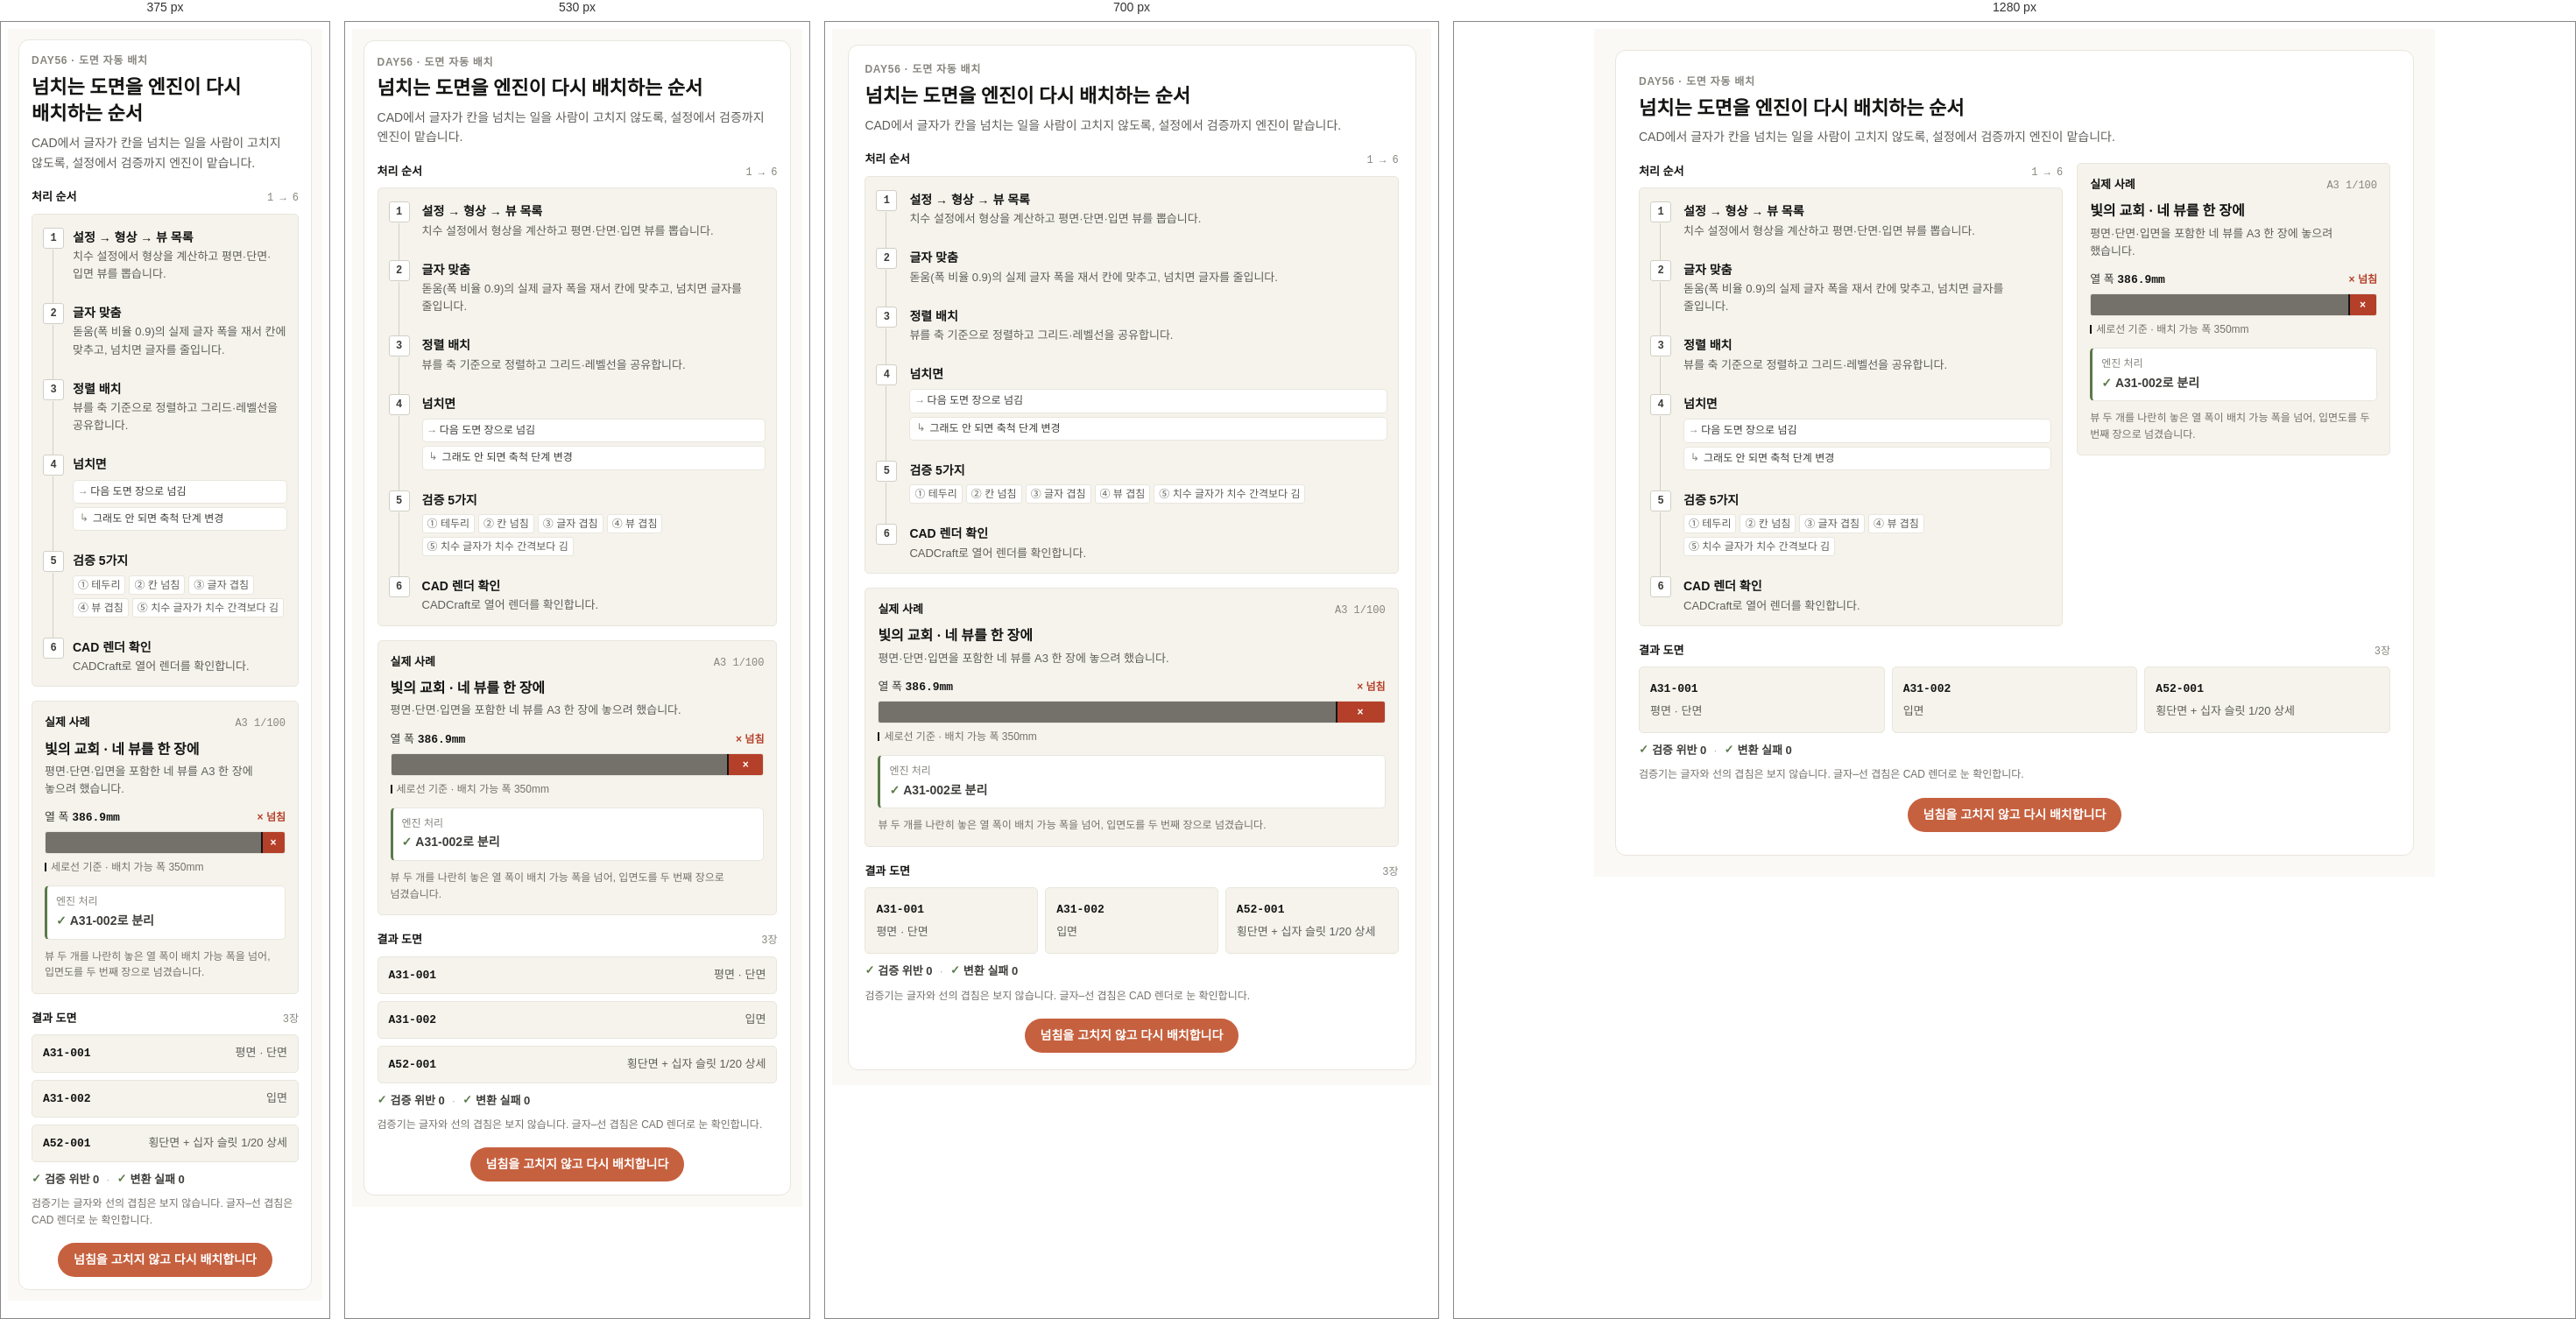
Rendered at 375 px, 530 px, 700 px and 1280 px, left to right.

<!-- file: kira-layout.html -->
<div class="dg-kira-layout">
<style>
@import url('https://fonts.googleapis.com/css2?family=JetBrains+Mono:wght@500;700&family=Noto+Sans+KR:wght@400;500;700&family=Noto+Serif+KR:wght@700&display=swap');

.dg-kira-layout {
  box-sizing: border-box !important;
  width: 100% !important;
  max-width: 960px !important;
  margin: 0 auto !important;
  padding: clamp(12px, 2.5vw, 24px) !important;
  background: #FAF9F5 !important;
  color: #141413 !important;
  font-family: 'Noto Sans KR', 'Malgun Gothic', sans-serif !important;
  font-size: 14px !important;
  line-height: 1.55 !important;
  word-break: keep-all !important;
  -webkit-text-size-adjust: 100% !important;
}

.dg-kira-layout .panel {
  box-sizing: border-box !important;
  background: #FFFFFF !important;
  border: 1px solid #E8E6DC !important;
  border-radius: 12px !important;
  padding: clamp(14px, 2.7vw, 26px) !important;
}

.dg-kira-layout .head {
  margin-bottom: 18px !important;
}

.dg-kira-layout .eyebrow {
  margin-bottom: 6px !important;
  font-size: 12px !important;
  font-weight: 700 !important;
  letter-spacing: 0.06em !important;
  color: #87867F !important;
}

.dg-kira-layout .title {
  margin: 0 0 6px !important;
  font-family: 'Noto Serif KR', serif !important;
  font-size: 22px !important;
  font-weight: 700 !important;
  line-height: 1.4 !important;
  color: #141413 !important;
}

.dg-kira-layout .sub {
  margin: 0 !important;
  font-size: 14px !important;
  line-height: 1.6 !important;
  color: #5E5D59 !important;
}

.dg-kira-layout .main {
  display: grid !important;
  grid-template-columns: minmax(0, 1.15fr) minmax(0, 0.85fr) !important;
  gap: 16px !important;
  align-items: start !important;
}

.dg-kira-layout .flow,
.dg-kira-layout .case {
  min-width: 0 !important;
}

.dg-kira-layout .sec-head {
  display: flex !important;
  align-items: baseline !important;
  justify-content: space-between !important;
  gap: 10px !important;
  margin-bottom: 8px !important;
}

.dg-kira-layout .sec-k {
  font-size: 13px !important;
  font-weight: 700 !important;
  color: #141413 !important;
}

.dg-kira-layout .sec-note {
  flex: 0 0 auto !important;
  font-family: 'JetBrains Mono', 'Noto Sans KR', monospace !important;
  font-size: 12px !important;
  color: #87867F !important;
  overflow-wrap: anywhere !important;
}

.dg-kira-layout .flow-card {
  box-sizing: border-box !important;
  background: #F5F3EC !important;
  border: 1px solid #E8E6DC !important;
  border-radius: 5px !important;
  padding: 6px 12px !important;
}

.dg-kira-layout .step {
  position: relative !important;
  padding: 10px 0 14px 38px !important;
}

.dg-kira-layout .step:last-child {
  padding-bottom: 6px !important;
}

.dg-kira-layout .step:not(:last-child)::before {
  content: "" !important;
  position: absolute !important;
  left: 11px !important;
  top: 34px !important;
  bottom: -18px !important;
  width: 1px !important;
  background: #D1CFC5 !important;
}

.dg-kira-layout .num {
  position: absolute !important;
  left: 0 !important;
  top: 9px !important;
  box-sizing: border-box !important;
  width: 24px !important;
  height: 24px !important;
  border: 1px solid #D1CFC5 !important;
  border-radius: 3px !important;
  background: #FFFFFF !important;
  color: #3D3D3A !important;
  font-family: 'JetBrains Mono', monospace !important;
  font-size: 12px !important;
  font-weight: 700 !important;
  line-height: 22px !important;
  text-align: center !important;
}

.dg-kira-layout .step-title {
  margin: 0 !important;
  font-size: 14px !important;
  font-weight: 700 !important;
  line-height: 1.45 !important;
  color: #141413 !important;
}

.dg-kira-layout .step-desc {
  margin: 2px 0 0 !important;
  font-size: 13px !important;
  line-height: 1.55 !important;
  color: #5E5D59 !important;
}

.dg-kira-layout .branch {
  display: grid !important;
  grid-template-columns: minmax(0, 1fr) !important;
  gap: 4px !important;
  margin-top: 7px !important;
}

.dg-kira-layout .branch-item {
  box-sizing: border-box !important;
  display: flex !important;
  align-items: flex-start !important;
  gap: 5px !important;
  padding: 4px 7px !important;
  background: #FFFFFF !important;
  border: 1px solid #E8E6DC !important;
  border-radius: 5px !important;
  font-size: 12px !important;
  line-height: 1.45 !important;
  color: #3D3D3A !important;
}

.dg-kira-layout .b-arrow {
  flex: 0 0 auto !important;
  font-family: 'JetBrains Mono', monospace !important;
  color: #87867F !important;
}

.dg-kira-layout .checks {
  display: flex !important;
  flex-wrap: wrap !important;
  gap: 4px !important;
  margin-top: 6px !important;
}

.dg-kira-layout .check {
  box-sizing: border-box !important;
  padding: 1px 5px !important;
  background: #FFFFFF !important;
  border: 1px solid #E8E6DC !important;
  border-radius: 3px !important;
  font-size: 12px !important;
  line-height: 1.5 !important;
  color: #5E5D59 !important;
}

.dg-kira-layout .case {
  box-sizing: border-box !important;
  background: #F5F3EC !important;
  border: 1px solid #E8E6DC !important;
  border-radius: 5px !important;
  padding: 14px !important;
}

.dg-kira-layout .case-title {
  margin: 0 0 4px !important;
  font-family: 'Noto Serif KR', serif !important;
  font-size: 16px !important;
  font-weight: 700 !important;
  line-height: 1.45 !important;
  color: #141413 !important;
}

.dg-kira-layout .case-p {
  margin: 0 0 12px !important;
  font-size: 13px !important;
  line-height: 1.55 !important;
  color: #5E5D59 !important;
}

.dg-kira-layout .measure-label {
  display: flex !important;
  align-items: baseline !important;
  justify-content: space-between !important;
  gap: 8px !important;
  margin-bottom: 5px !important;
  font-size: 13px !important;
  color: #3D3D3A !important;
}

.dg-kira-layout .measure-label strong {
  font-family: 'JetBrains Mono', monospace !important;
  font-size: 13px !important;
  font-weight: 700 !important;
  color: #141413 !important;
}

.dg-kira-layout .badge-bad {
  flex: 0 0 auto !important;
  font-size: 12px !important;
  font-weight: 700 !important;
  color: #B5402A !important;
}

.dg-kira-layout .bar {
  position: relative !important;
  height: 24px !important;
  background: #F0EEE6 !important;
  border: 1px solid #E8E6DC !important;
  border-radius: 3px !important;
  overflow: hidden !important;
}

.dg-kira-layout .bar-fill {
  position: absolute !important;
  left: 0 !important;
  top: 0 !important;
  bottom: 0 !important;
  width: 90.46% !important;
  background: #73716A !important;
}

.dg-kira-layout .bar-over {
  position: absolute !important;
  right: 0 !important;
  top: 0 !important;
  bottom: 0 !important;
  width: 9.54% !important;
  display: flex !important;
  align-items: center !important;
  justify-content: center !important;
  background: #B5402A !important;
  color: #FFFFFF !important;
  font-size: 12px !important;
  font-weight: 700 !important;
  line-height: 1 !important;
}

.dg-kira-layout .bar-base {
  position: absolute !important;
  left: 90.46% !important;
  top: 0 !important;
  bottom: 0 !important;
  width: 2px !important;
  margin-left: -1px !important;
  background: #141413 !important;
}

.dg-kira-layout .bar-legend {
  display: flex !important;
  align-items: center !important;
  gap: 5px !important;
  margin-top: 6px !important;
  font-size: 12px !important;
  line-height: 1.5 !important;
  color: #73716A !important;
}

.dg-kira-layout .legend-tick {
  flex: 0 0 auto !important;
  width: 2px !important;
  height: 10px !important;
  background: #141413 !important;
}

.dg-kira-layout .split {
  box-sizing: border-box !important;
  display: flex !important;
  flex-direction: column !important;
  gap: 2px !important;
  margin-top: 12px !important;
  padding: 8px 10px !important;
  background: #FFFFFF !important;
  border: 1px solid #E8E6DC !important;
  border-left: 3px solid #5B7A4B !important;
  border-radius: 5px !important;
}

.dg-kira-layout .split-label {
  font-size: 12px !important;
  color: #87867F !important;
}

.dg-kira-layout .split-value {
  font-size: 14px !important;
  font-weight: 700 !important;
  color: #3D3D3A !important;
}

.dg-kira-layout .sym {
  font-family: 'JetBrains Mono', monospace !important;
}

.dg-kira-layout .split-value .sym {
  margin-right: 4px !important;
}

.dg-kira-layout .good {
  color: #5B7A4B !important;
}

.dg-kira-layout .case-note {
  margin: 10px 0 0 !important;
  font-size: 12px !important;
  line-height: 1.55 !important;
  color: #73716A !important;
}

.dg-kira-layout .results {
  margin-top: 18px !important;
}

.dg-kira-layout .sheets {
  display: grid !important;
  grid-template-columns: repeat(3, minmax(0, 1fr)) !important;
  gap: 8px !important;
}

.dg-kira-layout .sheet {
  box-sizing: border-box !important;
  display: flex !important;
  flex-direction: column !important;
  justify-content: center !important;
  gap: 5px !important;
  min-height: 76px !important;
  padding: 10px 12px !important;
  background: #F5F3EC !important;
  border: 1px solid #E8E6DC !important;
  border-radius: 5px !important;
}

.dg-kira-layout .sheet-code {
  font-family: 'JetBrains Mono', monospace !important;
  font-size: 13px !important;
  font-weight: 700 !important;
  color: #141413 !important;
  overflow-wrap: anywhere !important;
}

.dg-kira-layout .sheet-name {
  font-size: 13px !important;
  line-height: 1.5 !important;
  color: #5E5D59 !important;
}

.dg-kira-layout .verify {
  display: flex !important;
  flex-wrap: wrap !important;
  align-items: center !important;
  gap: 4px 8px !important;
  margin-top: 10px !important;
  font-size: 13px !important;
  font-weight: 700 !important;
  color: #3D3D3A !important;
}

.dg-kira-layout .verify-item {
  display: inline-flex !important;
  align-items: center !important;
  gap: 4px !important;
}

.dg-kira-layout .verify .good {
  font-family: 'JetBrains Mono', monospace !important;
}

.dg-kira-layout .verify-dot {
  color: #B0AEA5 !important;
  font-weight: 400 !important;
}

.dg-kira-layout .fine {
  margin: 8px 0 0 !important;
  font-size: 12px !important;
  line-height: 1.6 !important;
  color: #73716A !important;
}

.dg-kira-layout .conclusion-wrap {
  display: flex !important;
  justify-content: center !important;
  margin-top: 16px !important;
}

.dg-kira-layout .conclusion {
  box-sizing: border-box !important;
  max-width: 100% !important;
  padding: 9px 18px !important;
  background: #C6613F !important;
  border-radius: 999px !important;
  color: #FFFFFF !important;
  font-size: 14px !important;
  font-weight: 700 !important;
  line-height: 1.5 !important;
  text-align: center !important;
}

@media (max-width: 760px) {
  .dg-kira-layout .main {
    grid-template-columns: minmax(0, 1fr) !important;
  }
}

@media (max-width: 640px) {
  .dg-kira-layout .sheets {
    grid-template-columns: minmax(0, 1fr) !important;
  }

  .dg-kira-layout .sheet {
    flex-direction: row !important;
    flex-wrap: wrap !important;
    align-items: baseline !important;
    justify-content: space-between !important;
    gap: 3px 10px !important;
    min-height: 0 !important;
  }
}

@media (max-width: 420px) {
  .dg-kira-layout .step {
    padding-left: 34px !important;
  }

  .dg-kira-layout .step:not(:last-child)::before {
    left: 11px !important;
  }
}
</style>

<div class="panel">
  <div class="head">
    <div class="eyebrow">DAY56 · 도면 자동 배치</div>
    <h2 class="title">넘치는 도면을 엔진이 다시 배치하는 순서</h2>
    <p class="sub">CAD에서 글자가 칸을 넘치는 일을 사람이 고치지 않도록, 설정에서 검증까지 엔진이 맡습니다.</p>
  </div>

  <div class="main">
    <section class="flow">
      <div class="sec-head">
        <span class="sec-k">처리 순서</span>
        <span class="sec-note">1 → 6</span>
      </div>

      <div class="flow-card">
        <div class="step">
          <span class="num">1</span>
          <div class="step-title">설정 → 형상 → 뷰 목록</div>
          <div class="step-desc">치수 설정에서 형상을 계산하고 평면·단면·입면 뷰를 뽑습니다.</div>
        </div>

        <div class="step">
          <span class="num">2</span>
          <div class="step-title">글자 맞춤</div>
          <div class="step-desc">돋움(폭 비율 0.9)의 실제 글자 폭을 재서 칸에 맞추고, 넘치면 글자를 줄입니다.</div>
        </div>

        <div class="step">
          <span class="num">3</span>
          <div class="step-title">정렬 배치</div>
          <div class="step-desc">뷰를 축 기준으로 정렬하고 그리드·레벨선을 공유합니다.</div>
        </div>

        <div class="step">
          <span class="num">4</span>
          <div class="step-title">넘치면</div>
          <div class="branch">
            <div class="branch-item"><span class="b-arrow">→</span>다음 도면 장으로 넘김</div>
            <div class="branch-item"><span class="b-arrow">↳</span>그래도 안 되면 축척 단계 변경</div>
          </div>
        </div>

        <div class="step">
          <span class="num">5</span>
          <div class="step-title">검증 5가지</div>
          <div class="checks">
            <span class="check">① 테두리</span>
            <span class="check">② 칸 넘침</span>
            <span class="check">③ 글자 겹침</span>
            <span class="check">④ 뷰 겹침</span>
            <span class="check">⑤ 치수 글자가 치수 간격보다 김</span>
          </div>
        </div>

        <div class="step">
          <span class="num">6</span>
          <div class="step-title">CAD 렌더 확인</div>
          <div class="step-desc">CADCraft로 열어 렌더를 확인합니다.</div>
        </div>
      </div>
    </section>

    <aside class="case">
      <div class="sec-head">
        <span class="sec-k">실제 사례</span>
        <span class="sec-note">A3 1/100</span>
      </div>

      <h3 class="case-title">빛의 교회 · 네 뷰를 한 장에</h3>
      <p class="case-p">평면·단면·입면을 포함한 네 뷰를 A3 한 장에 놓으려 했습니다.</p>

      <div class="measure-label">
        <span>열 폭 <strong>386.9mm</strong></span>
        <span class="badge-bad">× 넘침</span>
      </div>

      <div class="bar" role="img" aria-label="열 폭 386.9밀리미터 중 배치 가능 폭 350밀리미터를 넘는 부분">
        <span class="bar-fill"></span>
        <span class="bar-over">×</span>
        <span class="bar-base"></span>
      </div>
      <div class="bar-legend"><span class="legend-tick"></span>세로선 기준 · 배치 가능 폭 350mm</div>

      <div class="split">
        <span class="split-label">엔진 처리</span>
        <span class="split-value"><span class="sym good">✓</span>A31-002로 분리</span>
      </div>

      <p class="case-note">뷰 두 개를 나란히 놓은 열 폭이 배치 가능 폭을 넘어, 입면도를 두 번째 장으로 넘겼습니다.</p>
    </aside>
  </div>

  <section class="results">
    <div class="sec-head">
      <span class="sec-k">결과 도면</span>
      <span class="sec-note">3장</span>
    </div>

    <div class="sheets">
      <div class="sheet">
        <span class="sheet-code">A31-001</span>
        <span class="sheet-name">평면 · 단면</span>
      </div>
      <div class="sheet">
        <span class="sheet-code">A31-002</span>
        <span class="sheet-name">입면</span>
      </div>
      <div class="sheet">
        <span class="sheet-code">A52-001</span>
        <span class="sheet-name">횡단면 + 십자 슬릿 1/20 상세</span>
      </div>
    </div>

    <div class="verify">
      <span class="verify-item"><span class="good">✓</span>검증 위반 0</span>
      <span class="verify-dot">·</span>
      <span class="verify-item"><span class="good">✓</span>변환 실패 0</span>
    </div>

    <p class="fine">검증기는 글자와 선의 겹침은 보지 않습니다. 글자–선 겹침은 CAD 렌더로 눈 확인합니다.</p>
  </section>

  <div class="conclusion-wrap">
    <div class="conclusion">넘침을 고치지 않고 다시 배치합니다</div>
  </div>
</div>

</div>